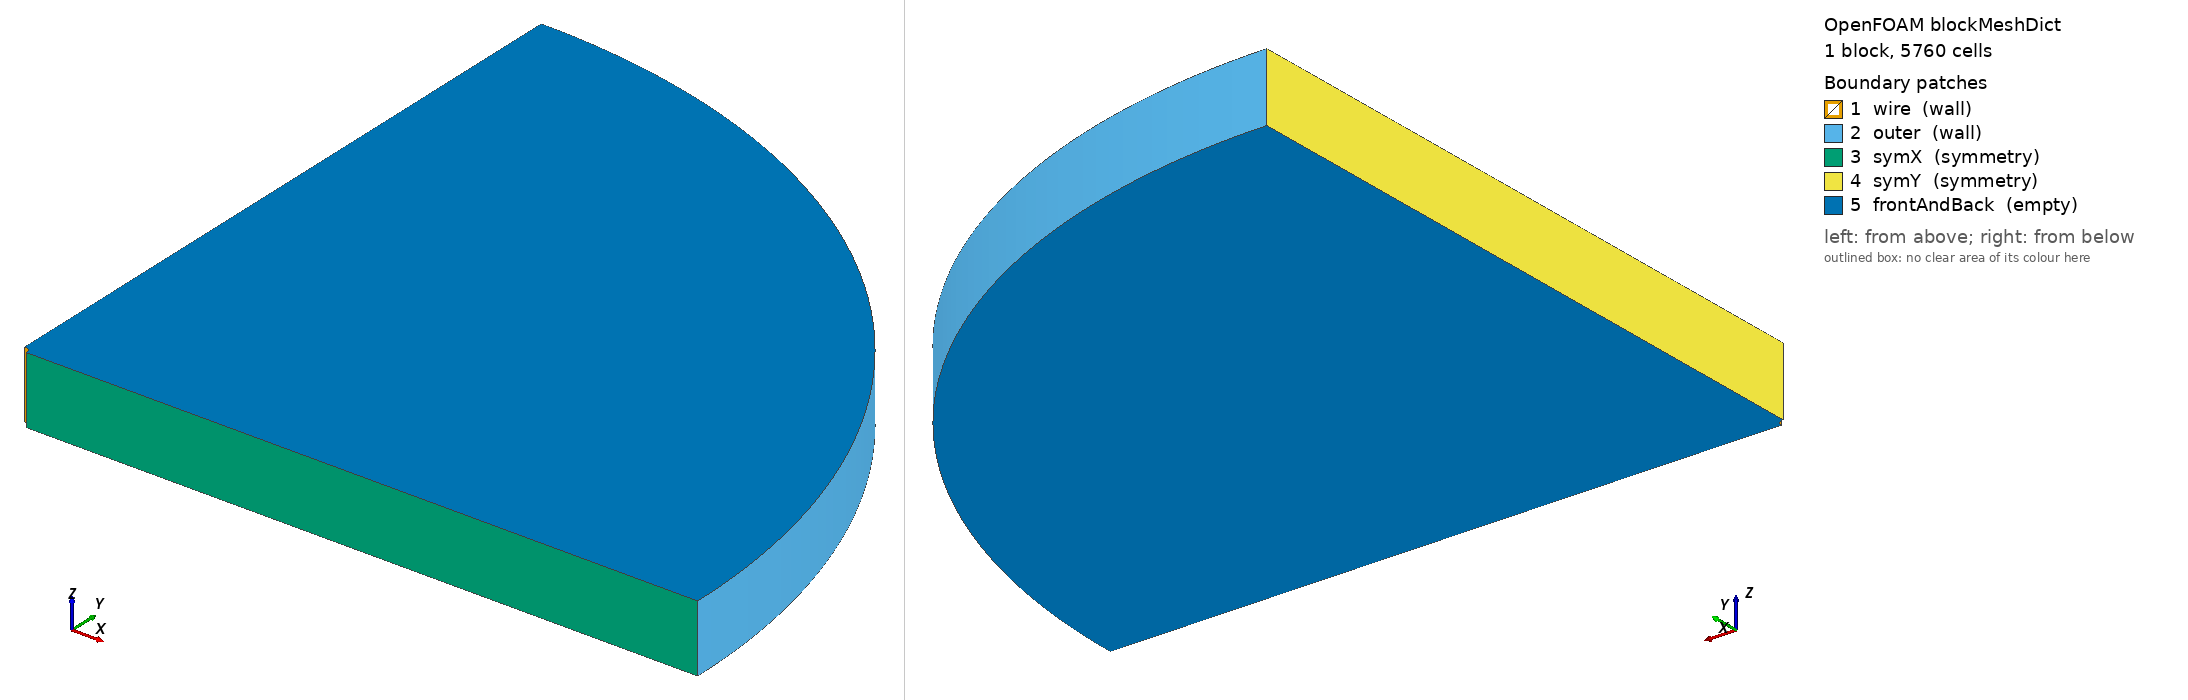

OpenFOAM case: the mesh blockMesh builds from blockMeshDict, 1 block(s), 5760 cells. Boundary patches (legend numbers): 1 wire (wall), 2 outer (wall), 3 symX (symmetry), 4 symY (symmetry), 5 frontAndBack (empty). Left view from above one corner, right view from below the opposite corner. Boundary conditions: 4 field file(s) under 0/; 5 of 5 drawn patches have an entry in a shipped field file.

=== system/blockMeshDict ===
/*--------------------------------*- C++ -*----------------------------------*\
| =========                 |                                                 |
| \\      /  F ield         | OpenFOAM: The Open Source CFD Toolbox           |
|  \\    /   O peration     | Version:  v2412                                 |
|   \\  /    A nd           | Web:      www.openfoam.com                      |
|    \\/     M anipulation  |                                                 |
\*---------------------------------------------------------------------------*/
FoamFile
{
    version     2.0;
    format      ascii;
    class       dictionary;
    object      blockMeshDict;
}
// * * * * * * * * * * * * * * * * * * * * * * * * * * * * * * * * * * * * * //

scale   1;

// wire radius a = 1 mm, outer cylinder radius b = 100 mm, quarter annulus
a    0.001;
b    0.100;
nA   #eval{ $a/sqrt(2.0) };
nB   #eval{ $b/sqrt(2.0) };

vertices
(
    ($a  0    0)      // 0
    ($b  0    0)      // 1
    (0   $b   0)      // 2
    (0   $a   0)      // 3
    ($a  0    0.01)   // 4
    ($b  0    0.01)   // 5
    (0   $b   0.01)   // 6
    (0   $a   0.01)   // 7
);

blocks
(
    hex (0 1 2 3 4 5 6 7) (96 60 1) simpleGrading (100 1 1)
);

edges
(
    arc 0 3 ($nA $nA 0)
    arc 1 2 ($nB $nB 0)
    arc 4 7 ($nA $nA 0.01)
    arc 5 6 ($nB $nB 0.01)
);

boundary
(
    wire
    {
        type wall;
        faces ((0 4 7 3));
    }
    outer
    {
        type wall;
        faces ((1 2 6 5));
    }
    symX
    {
        type symmetry;
        faces ((0 1 5 4));
    }
    symY
    {
        type symmetry;
        faces ((3 7 6 2));
    }
    frontAndBack
    {
        type empty;
        faces ((0 3 2 1) (4 5 6 7));
    }
);

// ************************************************************************* //


=== system/controlDict ===
/*--------------------------------*- C++ -*----------------------------------*\
| =========                 |                                                 |
| \\      /  F ield         | OpenFOAM: The Open Source CFD Toolbox           |
|  \\    /   O peration     | Version:  v2412                                 |
|   \\  /    A nd           | Web:      www.openfoam.com                      |
|    \\/     M anipulation  |                                                 |
\*---------------------------------------------------------------------------*/
FoamFile
{
    version     2.0;
    format      ascii;
    class       dictionary;
    object      controlDict;
}
// * * * * * * * * * * * * * * * * * * * * * * * * * * * * * * * * * * * * * //

application     electrostaticSimpleFoam;

startFrom       latestTime;

startTime       0;

stopAt          endTime;

endTime         3000;

deltaT          1;

writeControl    timeStep;

writeInterval   500;

purgeWrite      2;

writeFormat     ascii;

writePrecision  8;

writeCompression off;

timeFormat      general;

timePrecision   6;

runTimeModifiable true;

// ************************************************************************* //


=== 0/U ===
/*--------------------------------*- C++ -*----------------------------------*\
| =========                 |                                                 |
| \\      /  F ield         | OpenFOAM: The Open Source CFD Toolbox           |
|  \\    /   O peration     | Version:  v2412                                 |
|   \\  /    A nd           | Web:      www.openfoam.com                      |
|    \\/     M anipulation  |                                                 |
\*---------------------------------------------------------------------------*/
FoamFile
{
    version     2.0;
    format      ascii;
    class       volVectorField;
    object      U;
}
// * * * * * * * * * * * * * * * * * * * * * * * * * * * * * * * * * * * * * //

dimensions      [0 1 -1 0 0 0 0];

internalField   uniform (0 0 0);

boundaryField
{
    wire
    {
        type            noSlip;
    }
    outer
    {
        type            noSlip;
    }
    symX
    {
        type            symmetry;
    }
    symY
    {
        type            symmetry;
    }
    frontAndBack
    {
        type            empty;
    }
}

// ************************************************************************* //


=== 0/V ===
/*--------------------------------*- C++ -*----------------------------------*\
| =========                 |                                                 |
| \\      /  F ield         | OpenFOAM: The Open Source CFD Toolbox           |
|  \\    /   O peration     | Version:  v2412                                 |
|   \\  /    A nd           | Web:      www.openfoam.com                      |
|    \\/     M anipulation  |                                                 |
\*---------------------------------------------------------------------------*/
FoamFile
{
    version     2.0;
    format      ascii;
    class       volScalarField;
    object      V;
}
// * * * * * * * * * * * * * * * * * * * * * * * * * * * * * * * * * * * * * //

dimensions      [1 2 -3 0 0 -1 0];

internalField   uniform 0;

boundaryField
{
    wire
    {
        type            fixedValue;
        value           uniform 30000;
    }
    outer
    {
        type            fixedValue;
        value           uniform 0;
    }
    symX
    {
        type            symmetry;
    }
    symY
    {
        type            symmetry;
    }
    frontAndBack
    {
        type            empty;
    }
}

// ************************************************************************* //


=== 0/p ===
/*--------------------------------*- C++ -*----------------------------------*\
| =========                 |                                                 |
| \\      /  F ield         | OpenFOAM: The Open Source CFD Toolbox           |
|  \\    /   O peration     | Version:  v2412                                 |
|   \\  /    A nd           | Web:      www.openfoam.com                      |
|    \\/     M anipulation  |                                                 |
\*---------------------------------------------------------------------------*/
FoamFile
{
    version     2.0;
    format      ascii;
    class       volScalarField;
    object      p;
}
// * * * * * * * * * * * * * * * * * * * * * * * * * * * * * * * * * * * * * //

dimensions      [0 2 -2 0 0 0 0];

internalField   uniform 0;

boundaryField
{
    wire
    {
        type            zeroGradient;
    }
    outer
    {
        type            zeroGradient;
    }
    symX
    {
        type            symmetry;
    }
    symY
    {
        type            symmetry;
    }
    frontAndBack
    {
        type            empty;
    }
}

// ************************************************************************* //


=== 0/rhoq ===
/*--------------------------------*- C++ -*----------------------------------*\
| =========                 |                                                 |
| \\      /  F ield         | OpenFOAM: The Open Source CFD Toolbox           |
|  \\    /   O peration     | Version:  v2412                                 |
|   \\  /    A nd           | Web:      www.openfoam.com                      |
|    \\/     M anipulation  |                                                 |
\*---------------------------------------------------------------------------*/
FoamFile
{
    version     2.0;
    format      ascii;
    class       volScalarField;
    object      rhoq;
}
// * * * * * * * * * * * * * * * * * * * * * * * * * * * * * * * * * * * * * //

dimensions      [0 -3 1 0 0 1 0];

internalField   uniform 0;

boundaryField
{
    wire
    {
        type            fixedValue;
        value           uniform 1e-05;
    }
    outer
    {
        type            zeroGradient;
    }
    symX
    {
        type            symmetry;
    }
    symY
    {
        type            symmetry;
    }
    frontAndBack
    {
        type            empty;
    }
}

// ************************************************************************* //
